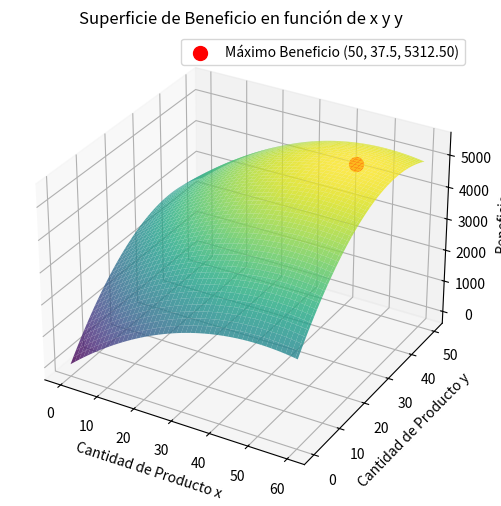

Reproduce this figure in Python.
import numpy as np
import matplotlib.pyplot as plt
from mpl_toolkits.mplot3d import Axes3D

# Definir la función de beneficio
def beneficio(x, y):
    return 100 * x + 150 * y - x**2 - 2 * y**2

# 1. Encontrar el punto que maximiza el beneficio
x_max = 50
y_max = 37.5
beneficio_max = beneficio(x_max, y_max)

print(f"Las cantidades que maximizan el beneficio son x = {x_max} y y = {y_max}")
print(f"El beneficio máximo es: {beneficio_max:.2f} unidades monetarias")

# 2. Crear una malla de valores para graficar
x_vals = np.linspace(0, 60, 100)
y_vals = np.linspace(0, 50, 100)
X, Y = np.meshgrid(x_vals, y_vals)
Z = beneficio(X, Y)

# 3. Graficar la superficie 3D de la función de beneficio
fig = plt.figure(figsize=(10, 6))
ax = fig.add_subplot(111, projection='3d')
ax.plot_surface(X, Y, Z, cmap='viridis', alpha=0.8)
ax.scatter(x_max, y_max, beneficio_max, color='red', s=100, label=f"Máximo Beneficio ({x_max}, {y_max}, {beneficio_max:.2f})")
ax.set_title('Superficie de Beneficio en función de x y y')
ax.set_xlabel('Cantidad de Producto x')
ax.set_ylabel('Cantidad de Producto y')
ax.set_zlabel('Beneficio')
ax.legend()

plt.show()
